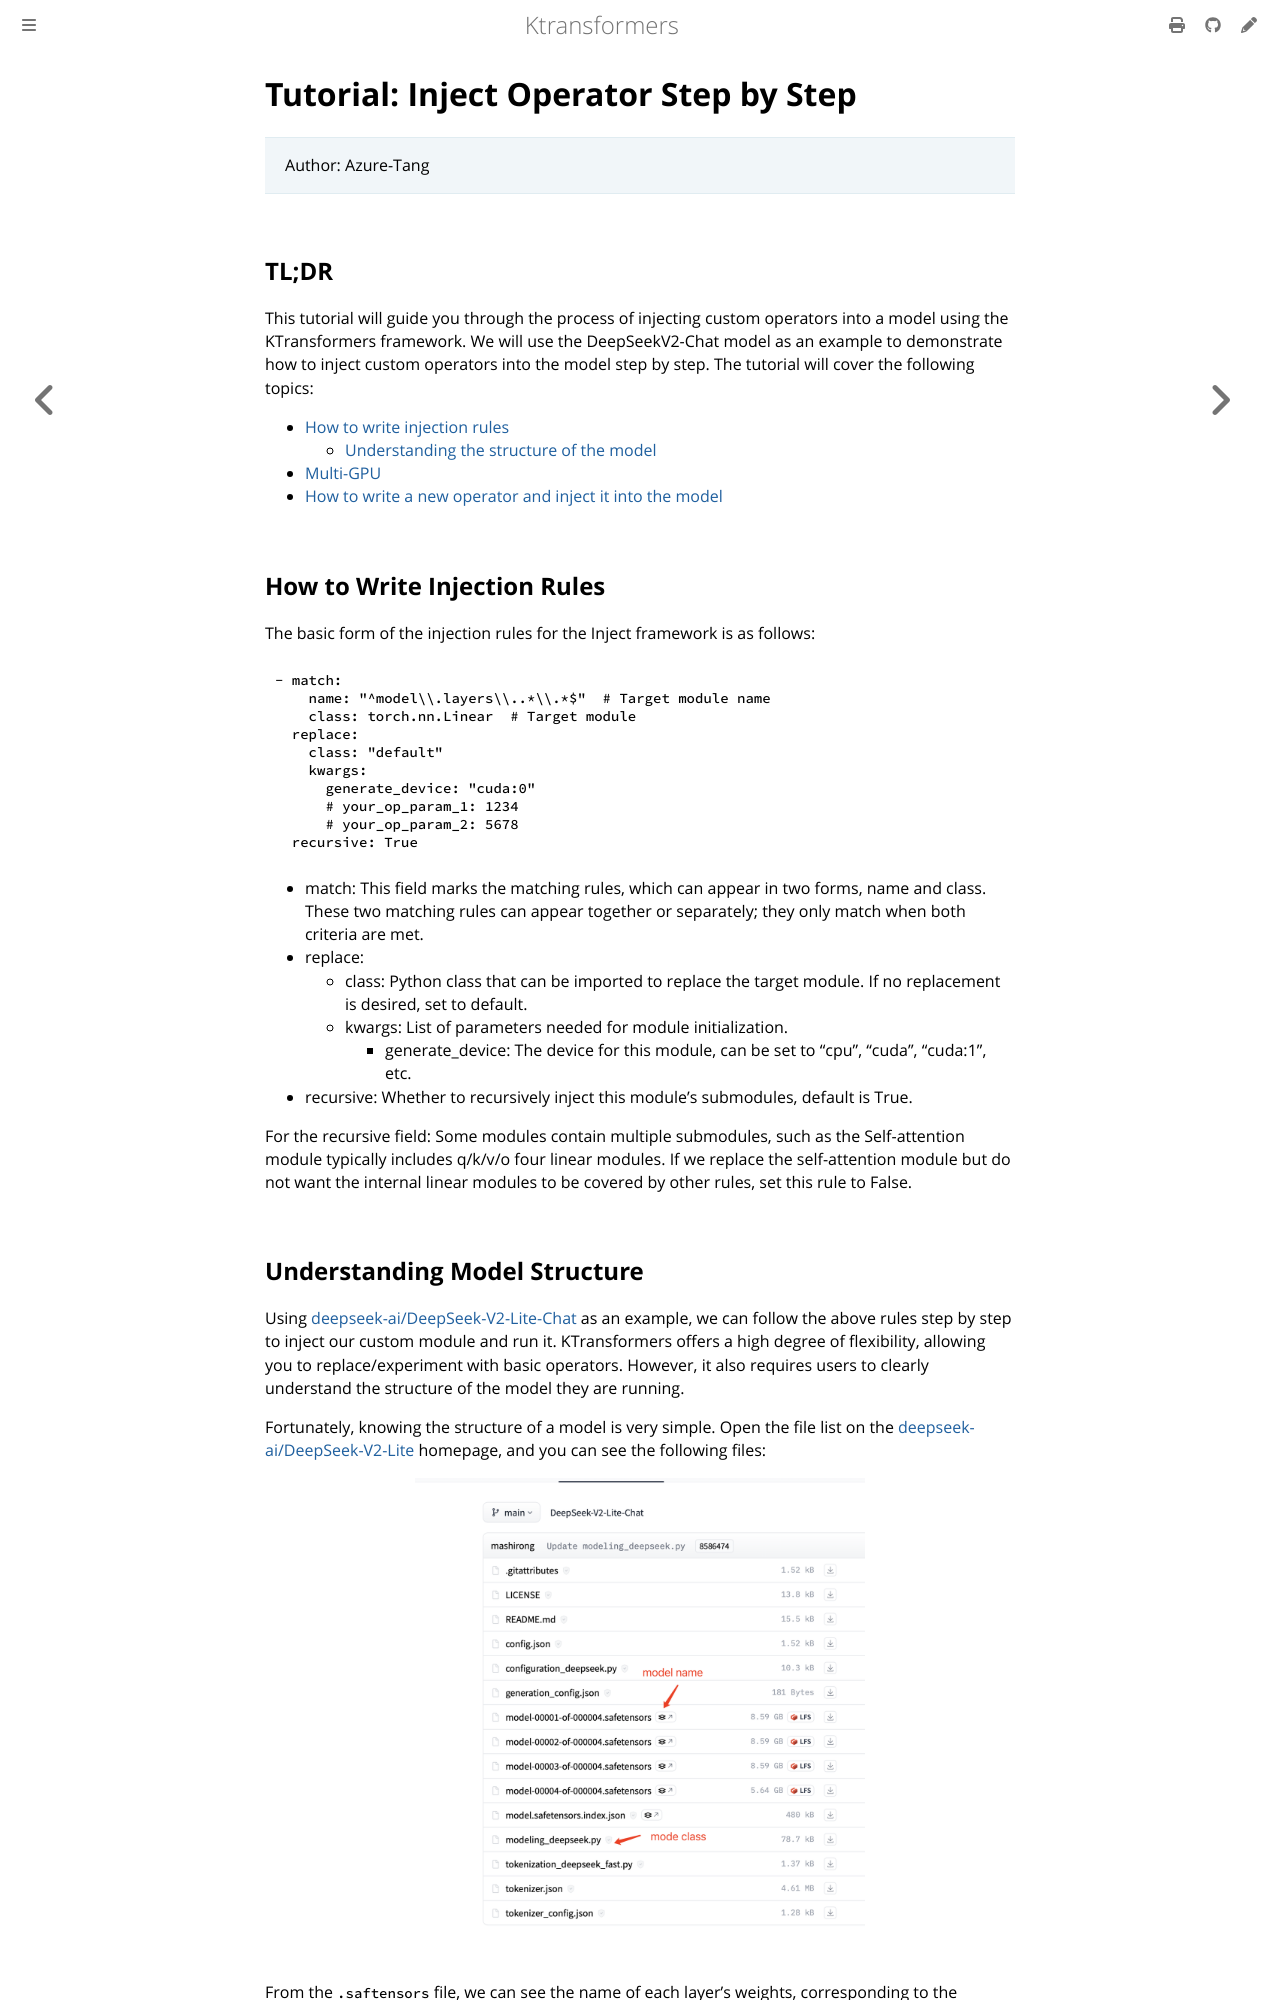

repository: rzhang772/SMOE · page: en/injection_tutorial.html · generator: mdbook

# Tutorial: Inject Operator Step by Step

> Author: Azure-Tang

## TL;DR
This tutorial will guide you through the process of injecting custom operators into a model using the KTransformers framework. We will use the DeepSeekV2-Chat model as an example to demonstrate how to inject custom operators into the model step by step. The tutorial will cover the following topics:
* [How to write injection rules](#how-to-write-injection-rules)
    * [Understanding the structure of the model](#understanding-model-structure)
* [Multi-GPU](#muti-gpu)    
* [How to write a new operator and inject it into the model](#how-to-write-a-new-operator-and-inject-into-the-model)

## How to Write Injection Rules
The basic form of the injection rules for the Inject framework is as follows:
```yaml
- match:
    name: "^model\\.layers\\..*\\.*$"  # Target module name
    class: torch.nn.Linear  # Target module
  replace:
    class: "default"
    kwargs:
      generate_device: "cuda:0"
      # your_op_param_1: 1234
      # your_op_param_2: 5678
  recursive: True
```
* match: This field marks the matching rules, which can appear in two forms, name and class. These two matching rules can appear together or separately; they only match when both criteria are met.
* replace:
	* class: Python class that can be imported to replace the target module. If no replacement is desired, set to default.
	* kwargs: List of parameters needed for module initialization.
	    * generate_device: The device for this module, can be set to “cpu”, “cuda”, “cuda:1”, etc.
* recursive: Whether to recursively inject this module’s submodules, default is True.

For the recursive field: Some modules contain multiple submodules, such as the Self-attention module typically includes q/k/v/o four linear modules. If we replace the self-attention module but do not want the internal linear modules to be covered by other rules, set this rule to False.
